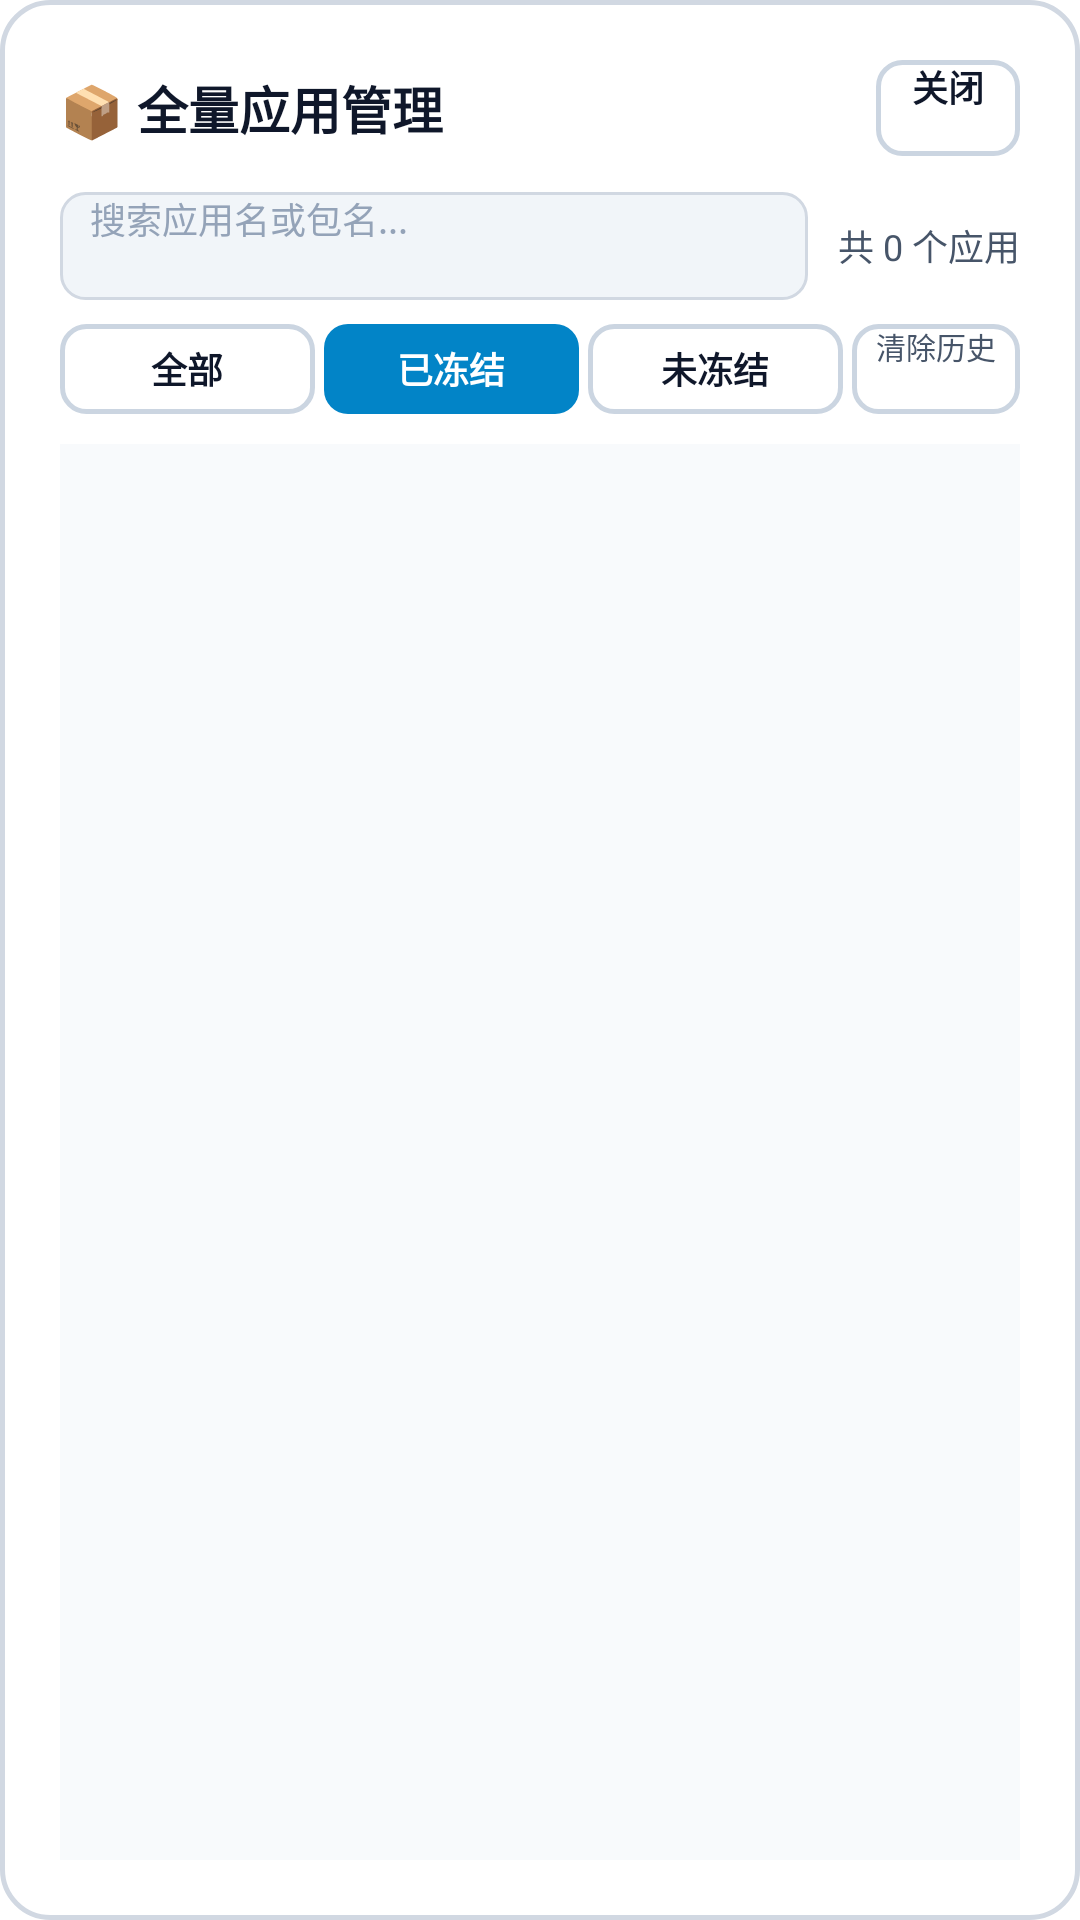

Android layout source for this screen:
<!-- AndroidManifest.xml: application theme AppTheme.FullScreen -->
<!-- res/layout/dialog_all_apps.xml -->
<?xml version="1.0" encoding="utf-8"?>
<LinearLayout xmlns:android="http://schemas.android.com/apk/res/android"
    android:layout_width="640dp"
    android:layout_height="480dp"
    android:background="@drawable/dialog_background"
    android:orientation="vertical"
    android:padding="20dp">

    <LinearLayout
        android:layout_width="match_parent"
        android:layout_height="wrap_content"
        android:orientation="horizontal"
        android:gravity="center_vertical">

        <TextView
            android:layout_width="0dp"
            android:layout_height="wrap_content"
            android:layout_weight="1"
            android:text="📦 全量应用管理"
            android:textColor="@color/text_primary"
            android:textSize="17sp"
            android:textStyle="bold" />

        <Button
            android:id="@+id/btn_dialog_apps_close"
            android:layout_width="wrap_content"
            android:layout_height="32dp"
            android:background="@drawable/btn_secondary_bg"
            android:paddingStart="12dp"
            android:paddingEnd="12dp"
            android:text="关闭"
            android:textColor="@color/text_primary"
            android:textSize="12sp"
            android:textStyle="bold" />
    </LinearLayout>

    <LinearLayout
        android:layout_width="match_parent"
        android:layout_height="wrap_content"
        android:layout_marginTop="12dp"
        android:orientation="horizontal"
        android:gravity="center_vertical">

        <EditText
            android:id="@+id/et_search_app"
            android:layout_width="0dp"
            android:layout_height="36dp"
            android:layout_weight="1"
            android:background="@drawable/edit_text_bg"
            android:hint="搜索应用名或包名..."
            android:paddingStart="10dp"
            android:paddingEnd="10dp"
            android:singleLine="true"
            android:textColor="@color/text_primary"
            android:textColorHint="@color/text_muted"
            android:textSize="12sp" />

        <TextView
            android:id="@+id/tv_app_count"
            android:layout_width="wrap_content"
            android:layout_height="wrap_content"
            android:layout_marginStart="10dp"
            android:text="共 0 个应用"
            android:textColor="@color/text_secondary"
            android:textSize="12sp" />
    </LinearLayout>

    
    <LinearLayout
        android:layout_width="match_parent"
        android:layout_height="wrap_content"
        android:layout_marginTop="8dp"
        android:orientation="horizontal"
        android:gravity="center_vertical">

        <TextView
            android:id="@+id/tv_filter_all"
            android:layout_width="0dp"
            android:layout_height="30dp"
            android:layout_weight="1"
            android:layout_marginEnd="3dp"
            android:background="@drawable/btn_secondary_bg"
            android:gravity="center"
            android:text="全部"
            android:textColor="@color/text_primary"
            android:textSize="12sp"
            android:textStyle="bold" />

        <TextView
            android:id="@+id/tv_filter_frozen"
            android:layout_width="0dp"
            android:layout_height="30dp"
            android:layout_weight="1"
            android:layout_marginEnd="3dp"
            android:background="@drawable/btn_primary_bg"
            android:gravity="center"
            android:text="已冻结"
            android:textColor="#FFFFFF"
            android:textSize="12sp"
            android:textStyle="bold" />

        <TextView
            android:id="@+id/tv_filter_running"
            android:layout_width="0dp"
            android:layout_height="30dp"
            android:layout_weight="1"
            android:layout_marginEnd="3dp"
            android:background="@drawable/btn_secondary_bg"
            android:gravity="center"
            android:text="未冻结"
            android:textColor="@color/text_primary"
            android:textSize="12sp"
            android:textStyle="bold" />

        <Button
            android:id="@+id/btn_dialog_clear_history"
            android:layout_width="wrap_content"
            android:layout_height="30dp"
            android:background="@drawable/btn_secondary_bg"
            android:paddingStart="8dp"
            android:paddingEnd="8dp"
            android:text="清除历史"
            android:textColor="@color/text_secondary"
            android:textSize="10sp" />
    </LinearLayout>

    <ScrollView
        android:layout_width="match_parent"
        android:layout_height="0dp"
        android:layout_weight="1"
        android:layout_marginTop="10dp"
        android:background="#F8FAFC">

        <LinearLayout
            android:id="@+id/layout_all_apps_list"
            android:layout_width="match_parent"
            android:layout_height="wrap_content"
            android:orientation="vertical"
            android:padding="8dp" />
    </ScrollView>

</LinearLayout>
<!-- resources referenced by this layout -->
<resources>
  <color name="text_muted">#94A3B8</color>
  <color name="text_primary">#0F172A</color>
  <color name="text_secondary">#475569</color>
  <!-- drawable btn_primary_bg (drawable) -->
  <?xml version="1.0" encoding="utf-8"?>
  <selector xmlns:android="http://schemas.android.com/apk/res/android">
      <item android:state_pressed="true">
          <shape android:shape="rectangle">
              <solid android:color="@color/primary_hover" />
              <corners android:radius="8dp" />
          </shape>
      </item>
      <item>
          <shape android:shape="rectangle">
              <solid android:color="@color/primary" />
              <corners android:radius="8dp" />
          </shape>
      </item>
  </selector>
  <!-- drawable btn_secondary_bg (drawable) -->
  <?xml version="1.0" encoding="utf-8"?>
  <selector xmlns:android="http://schemas.android.com/apk/res/android">
      <item android:state_pressed="true">
          <shape android:shape="rectangle">
              <solid android:color="@color/btn_pressed" />
              <corners android:radius="8dp" />
              <stroke android:width="1.5dp" android:color="@color/btn_border" />
          </shape>
      </item>
      <item>
          <shape android:shape="rectangle">
              <solid android:color="@color/btn_bg" />
              <corners android:radius="8dp" />
              <stroke android:width="1.5dp" android:color="@color/btn_border" />
          </shape>
      </item>
  </selector>
  <!-- drawable dialog_background (drawable) -->
  <?xml version="1.0" encoding="utf-8"?>
  <shape xmlns:android="http://schemas.android.com/apk/res/android"
      android:shape="rectangle">
      <solid android:color="@color/dialog_bg" />
      <corners android:radius="16dp" />
      <stroke
          android:width="1.5dp"
          android:color="@color/card_border" />
  </shape>
  <!-- drawable edit_text_bg (drawable) -->
  <?xml version="1.0" encoding="utf-8"?>
  <shape xmlns:android="http://schemas.android.com/apk/res/android"
      android:shape="rectangle">
      <solid android:color="@color/card_sub_bg" />
      <corners android:radius="8dp" />
      <stroke
          android:width="1dp"
          android:color="@color/card_border" />
  </shape>
  <style name="AppTheme.FullScreen" parent="@android:style/Theme.DeviceDefault.NoActionBar.Fullscreen">
          <item name="android:windowNoTitle">true</item>
          <item name="android:windowFullscreen">true</item>
          <item name="android:windowContentOverlay">@null</item>
          <item name="android:windowBackground">#0B1120</item>
          <item name="android:windowTranslucentNavigation">false</item>
          <item name="android:windowDrawsSystemBarBackgrounds">true</item>
      </style>
  <color name="primary_hover">#0369A1</color>
  <color name="primary">#0284C7</color>
  <color name="btn_pressed">#E2E8F0</color>
  <color name="btn_border">#CBD5E1</color>
  <color name="btn_bg">#FFFFFF</color>
  <color name="dialog_bg">#FFFFFF</color>
  <color name="card_border">#D1D8E2</color>
  <color name="card_sub_bg">#F1F5F9</color>
</resources>
